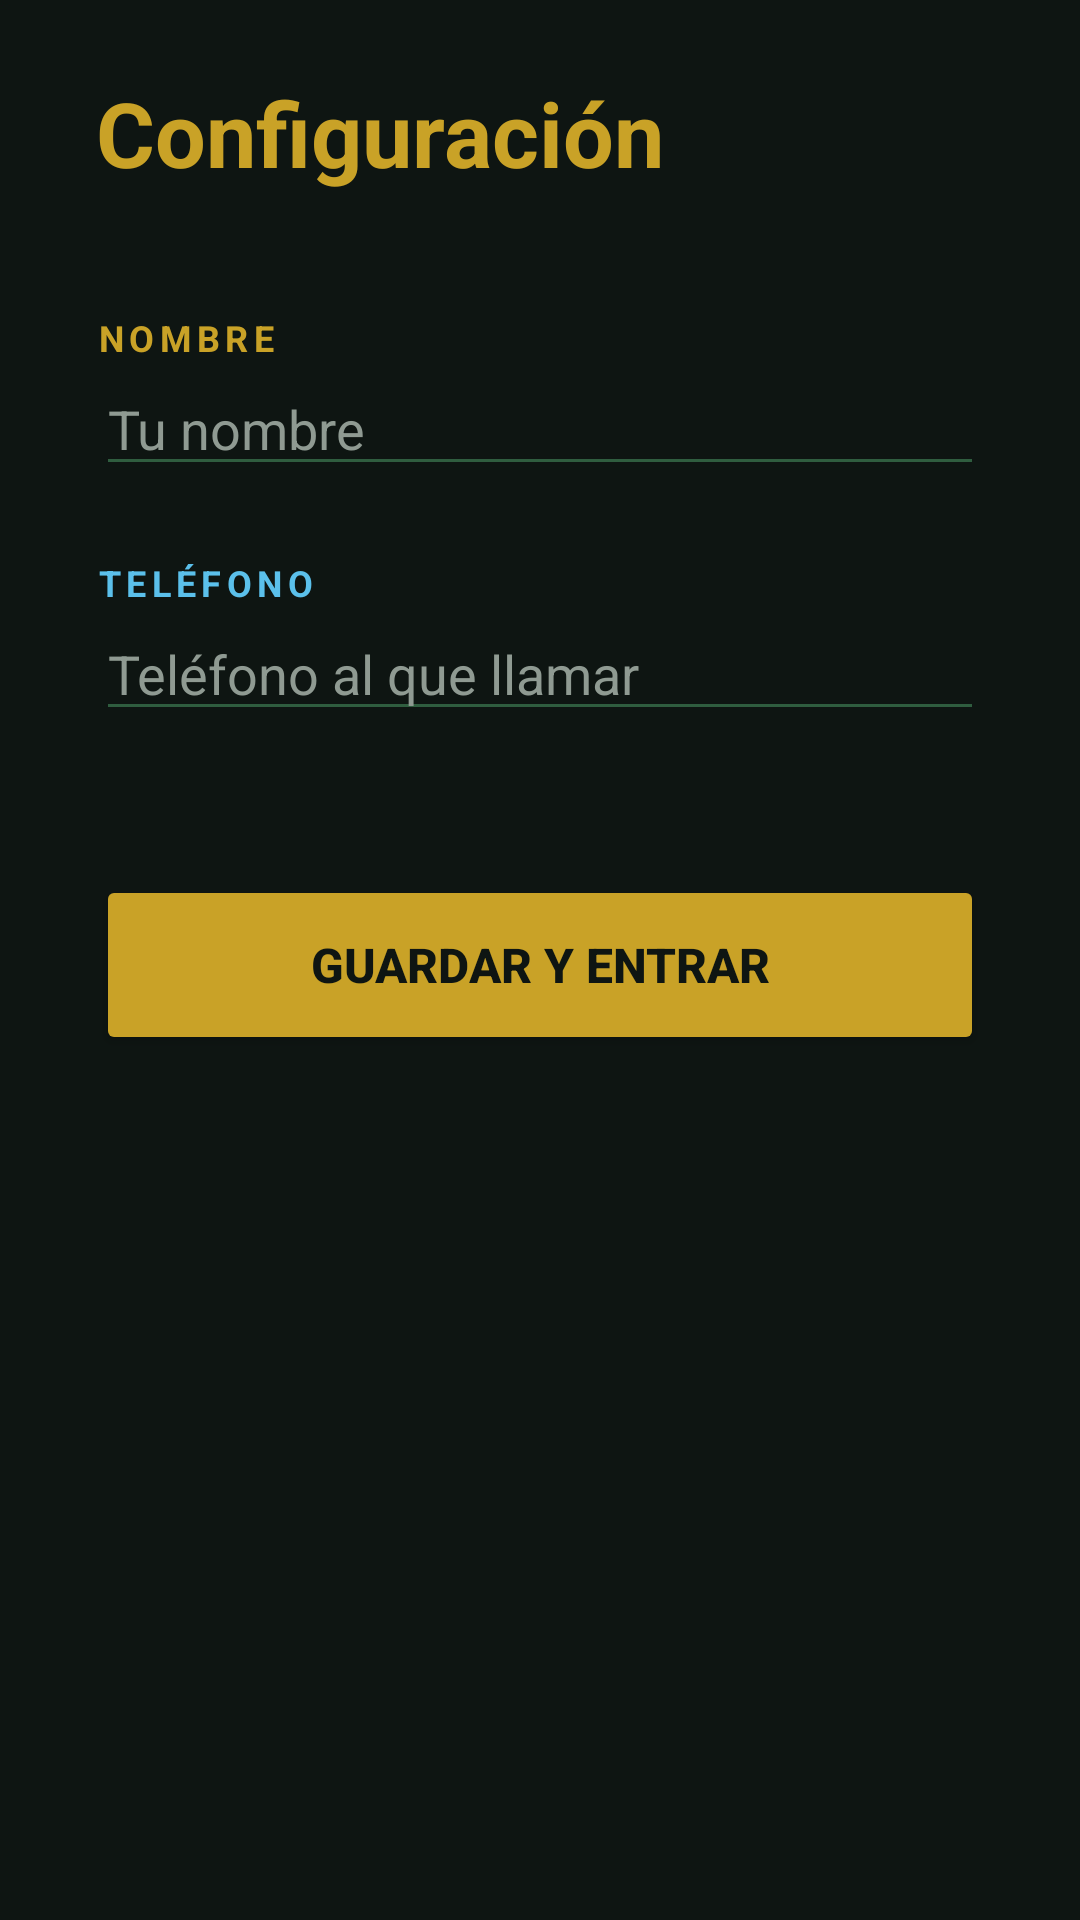

The Android layout XML behind this screen, and the referenced resources:
<!-- AndroidManifest.xml: application theme Theme.ProyectoTema1BrianCortes -->
<!-- res/layout/activity_config.xml -->
<?xml version="1.0" encoding="utf-8"?>
<ScrollView
    xmlns:android="http://schemas.android.com/apk/res/android"
    xmlns:tools="http://schemas.android.com/tools"
    android:id="@+id/main"
    android:layout_width="match_parent"
    android:layout_height="match_parent"
    android:fillViewport="true"
    android:fitsSystemWindows="true"
    android:background="@color/fondo"
    tools:context=".ConfigActivity">

    <LinearLayout
        android:layout_width="match_parent"
        android:layout_height="wrap_content"
        android:orientation="vertical"
        android:layout_gravity="center_vertical"
        android:paddingHorizontal="32dp"
        android:paddingVertical="24dp">

        <TextView
            android:id="@+id/tvConfigTitulo"
            android:layout_width="wrap_content"
            android:layout_height="wrap_content"
            android:layout_marginBottom="40dp"
            android:text="@string/config_titulo"
            android:textColor="@color/dorado"
            android:textSize="30sp"
            android:textStyle="bold" />

        
        <TextView
            android:id="@+id/tvLabelNombre"
            android:layout_width="wrap_content"
            android:layout_height="wrap_content"
            android:letterSpacing="0.15"
            android:text="@string/label_nombre"
            android:textColor="@color/dorado"
            android:textSize="12sp"
            android:textStyle="bold" />

        <EditText
            android:id="@+id/etNombre"
            android:layout_width="match_parent"
            android:layout_height="wrap_content"
            android:backgroundTint="@color/principal"
            android:hint="@string/hint_nombre"
            android:inputType="textPersonName"
            android:textColor="@color/texto"
            android:textColorHint="@color/texto_suave" />

        
        <TextView
            android:id="@+id/tvLabelTelefono"
            android:layout_width="wrap_content"
            android:layout_height="wrap_content"
            android:layout_marginTop="24dp"
            android:letterSpacing="0.15"
            android:text="@string/label_telefono"
            android:textColor="@color/azul_magia"
            android:textSize="12sp"
            android:textStyle="bold" />

        <EditText
            android:id="@+id/etTelefono"
            android:layout_width="match_parent"
            android:layout_height="wrap_content"
            android:backgroundTint="@color/principal"
            android:hint="@string/hint_telefono"
            android:inputType="phone"
            android:textColor="@color/texto"
            android:textColorHint="@color/texto_suave" />

        <Button
            android:id="@+id/btnGuardar"
            android:layout_width="match_parent"
            android:layout_height="60dp"
            android:layout_marginTop="48dp"
            android:backgroundTint="@color/dorado"
            android:text="@string/btn_guardar"
            android:textColor="@color/fondo"
            android:textSize="16sp"
            android:textStyle="bold" />

    </LinearLayout>

</ScrollView>
<!-- resources referenced by this layout -->
<resources>
  <color name="azul_magia">#5BC0EB</color>
  <color name="dorado">#C9A227</color>
  <color name="fondo">#0E1512</color>
  <color name="principal">#2F5D3F</color>
  <color name="texto">#E8E4D4</color>
  <color name="texto_suave">#8F9A92</color>
  <string name="btn_guardar">Guardar y entrar</string>
  <string name="config_titulo">Configuración</string>
  <string name="hint_nombre">Tu nombre</string>
  <string name="hint_telefono">Teléfono al que llamar</string>
  <string name="label_nombre">NOMBRE</string>
  <string name="label_telefono">TELÉFONO</string>
  <style name="Theme.ProyectoTema1BrianCortes" parent="Base.Theme.ProyectoTema1BrianCortes" />
  <style name="Base.Theme.ProyectoTema1BrianCortes" parent="Theme.Material3.DayNight.NoActionBar">
          
          
      </style>
</resources>
